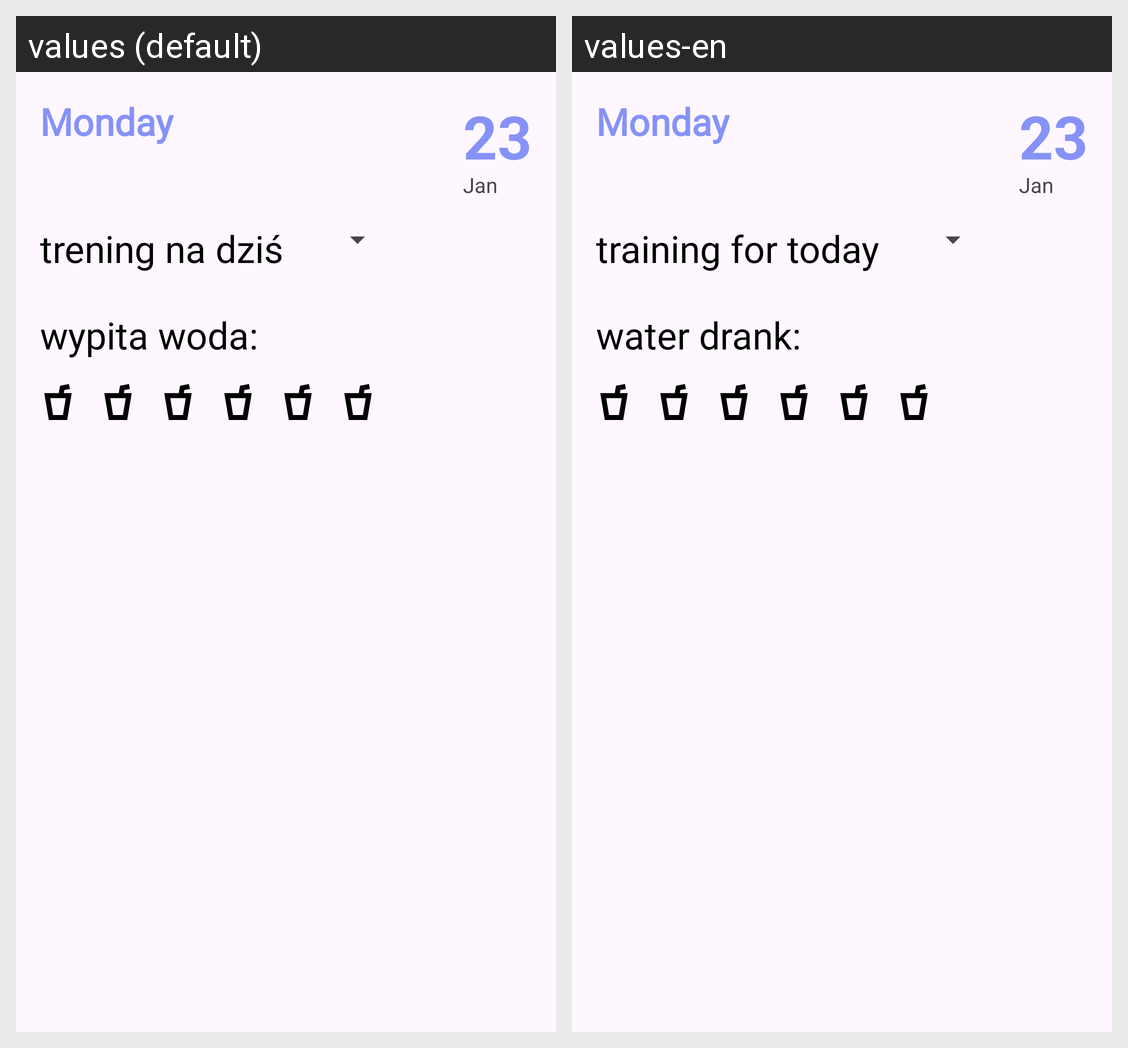

For this localized Android screen grid, give each drawn string resource with its value in every locale shown.
Android screen res/layout/activity_day_details.xml rendered under 2 locales, left to right: values (default), values-en. Device: Nexus 5 (rendered at 1080×1920; each locale shown at half size, 540×960, under a caption strip naming it); theme Theme.FitLifeTaskManager.
Strings drawn on this screen, with the default value and each locale's value (text and hints the layout hard-codes, and strings that could not be matched under every locale, appear in the picture but are not listed):

trainings_for_today
  values: trening na dziś
  values-en: training for today

wypita_woda
  values: wypita woda:
  values-en: water drank:
